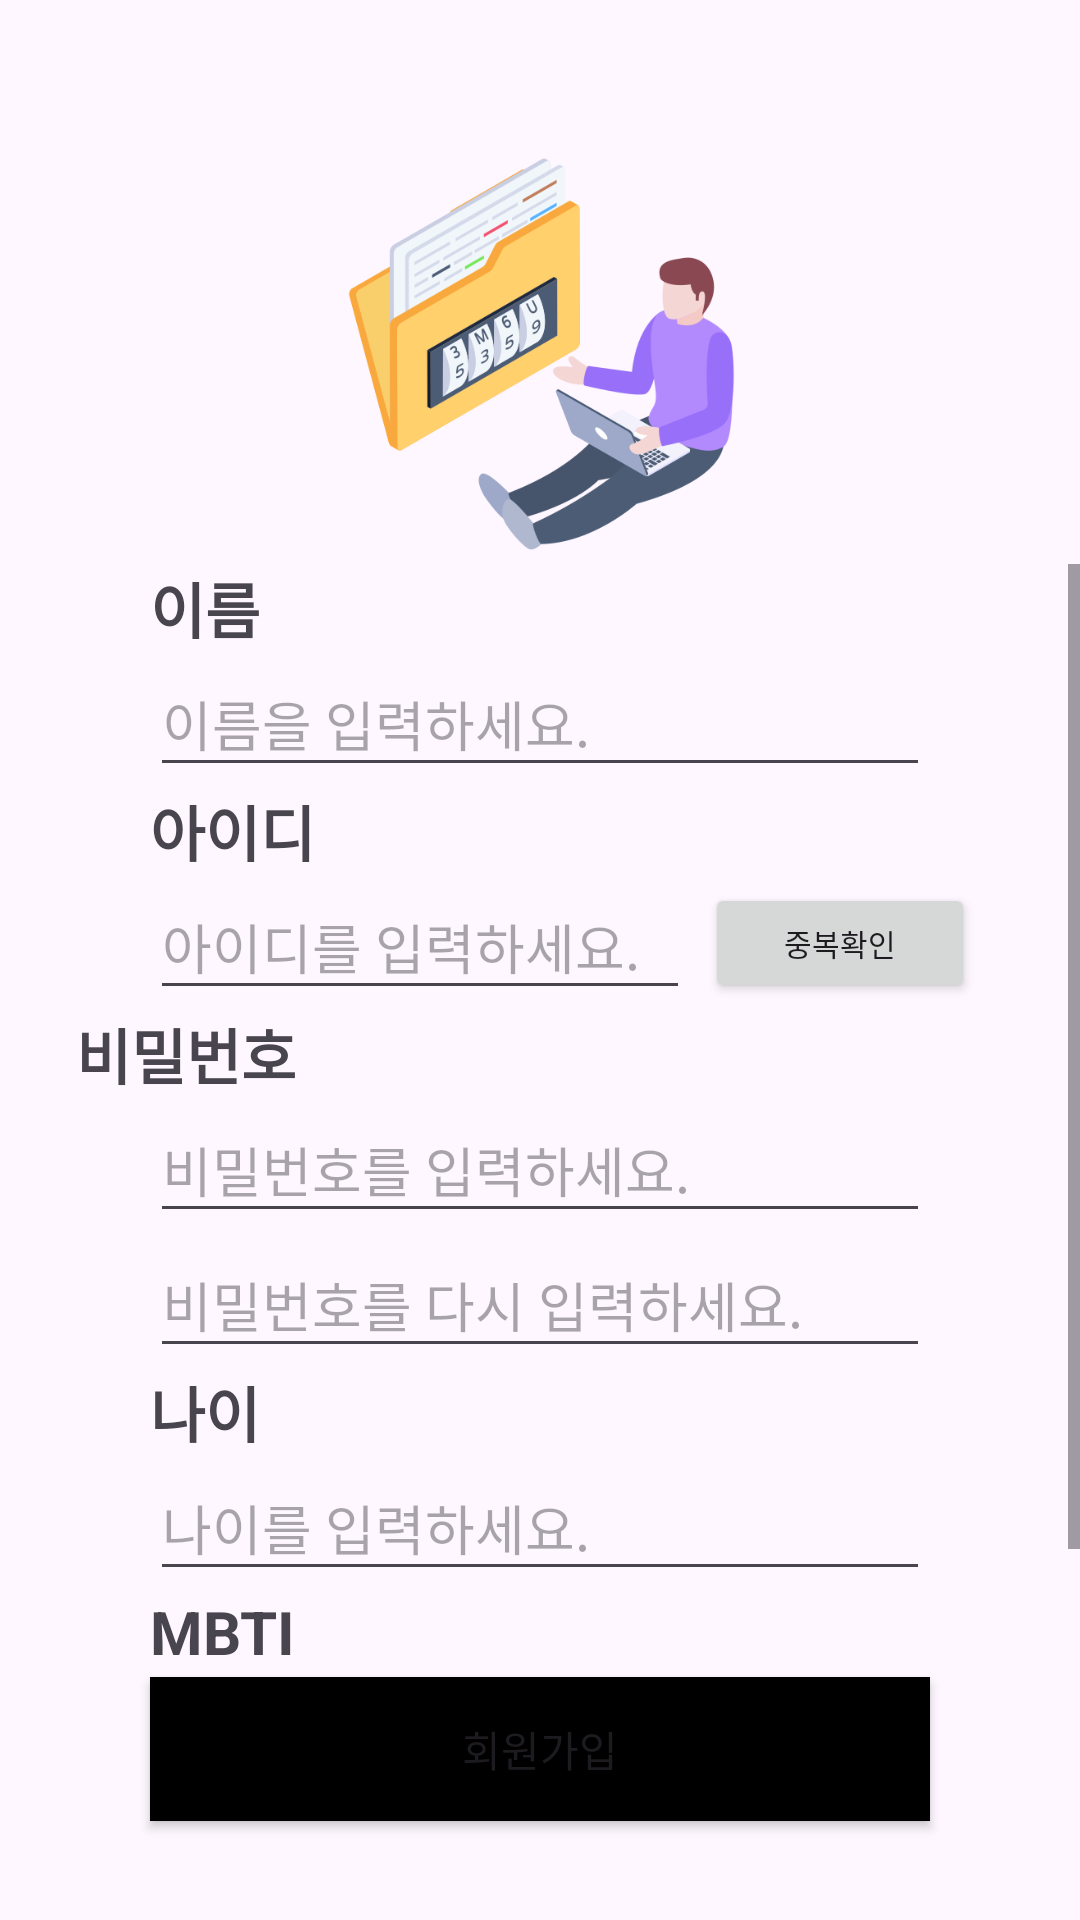

This screen was rendered from an Android layout file. Write that file and the resources it references.
<!-- AndroidManifest.xml: application theme Theme.TaskSign01 -->
<!-- res/layout/activity_sign_up.xml -->
<?xml version="1.0" encoding="utf-8"?>
<androidx.constraintlayout.widget.ConstraintLayout xmlns:android="http://schemas.android.com/apk/res/android"
    xmlns:app="http://schemas.android.com/apk/res-auto"
    xmlns:tools="http://schemas.android.com/tools"
    android:id="@+id/main"
    android:layout_width="match_parent"
    android:layout_height="match_parent"
    tools:context=".SignUpActivity"
    android:orientation="vertical">

    <ImageView
        android:id="@+id/mainImage"
        android:layout_width="201dp"
        android:layout_height="140dp"

        android:layout_marginStart="32dp"
        android:layout_marginTop="48dp"
        android:layout_marginEnd="32dp"

        android:src="@drawable/join01"
        app:layout_constraintEnd_toEndOf="parent"
        app:layout_constraintHorizontal_bias="0.506"
        app:layout_constraintStart_toStartOf="parent"
        app:layout_constraintTop_toTopOf="parent" />

    <ScrollView
        android:layout_width="match_parent"
        android:layout_height="0dp"
        android:orientation="vertical"
        app:layout_constraintLeft_toLeftOf="parent"
        app:layout_constraintRight_toRightOf="parent"
        app:layout_constraintBottom_toTopOf="@+id/btn_makeAccount"
        app:layout_constraintTop_toBottomOf="@+id/mainImage">

        <androidx.constraintlayout.widget.ConstraintLayout
            android:layout_width="match_parent"
            android:layout_height="wrap_content">


            <TextView
                android:id="@+id/tv_userName"
                android:layout_width="wrap_content"
                android:layout_height="wrap_content"
                android:layout_marginStart="50dp"
                android:layout_marginEnd="305dp"
                android:text="이름"
                android:textSize="20sp"
                android:textStyle="bold"
                app:layout_constraintBottom_toBottomOf="parent"
                app:layout_constraintEnd_toEndOf="parent"
                app:layout_constraintHorizontal_bias="0.0"
                app:layout_constraintStart_toStartOf="parent"
                app:layout_constraintTop_toTopOf="parent"
                app:layout_constraintVertical_bias="0.0" />

            <EditText
                android:id="@+id/et_userName"
                android:layout_width="match_parent"
                android:layout_height="45dp"
                android:layout_marginStart="50dp"
                android:layout_marginEnd="50dp"
                android:hint="이름을 입력하세요."
                app:layout_constraintTop_toBottomOf="@+id/tv_userName" />

            <TextView
                android:id="@+id/tv_userID"
                android:layout_width="wrap_content"
                android:layout_height="wrap_content"
                android:layout_marginStart="50dp"
                android:layout_marginEnd="286dp"
                android:text="아이디"
                android:textSize="20sp"
                android:textStyle="bold"
                app:layout_constraintEnd_toEndOf="parent"
                app:layout_constraintHorizontal_bias="0.0"
                app:layout_constraintStart_toStartOf="parent"
                app:layout_constraintTop_toBottomOf="@+id/et_userName" />

            <EditText
                android:id="@+id/et_userID"
                android:layout_width="match_parent"
                android:layout_height="45dp"
                android:layout_marginStart="50dp"
                android:layout_marginEnd="130dp"
                android:hint="아이디를 입력하세요."
                app:layout_constraintTop_toBottomOf="@+id/tv_userID" />

            <Button
                android:id="@+id/btn_checkID"
                android:layout_width="90dp"
                android:layout_height="40dp"
                android:layout_marginLeft="5dp"
                android:text="중복확인"
                android:textSize="10sp"

                app:layout_constraintBottom_toBottomOf="@+id/et_userID"
                app:layout_constraintStart_toEndOf="@+id/et_userID"
                app:layout_constraintTop_toTopOf="@+id/et_userID" />

            <TextView
                android:id="@+id/tv_userPW"
                android:layout_width="wrap_content"
                android:layout_height="wrap_content"
                android:layout_marginStart="50dp"
                android:layout_marginEnd="286dp"
                android:text="비밀번호"
                android:textSize="20sp"
                android:textStyle="bold"
                app:layout_constraintEnd_toEndOf="parent"
                app:layout_constraintStart_toStartOf="parent"
                app:layout_constraintTop_toBottomOf="@+id/et_userID" />

            <EditText
                android:id="@+id/et_userPW"
                android:layout_width="match_parent"
                android:layout_height="45dp"
                android:layout_marginStart="50dp"
                android:layout_marginEnd="50dp"
                android:hint="비밀번호를 입력하세요."
                android:inputType="textPassword"
                app:layout_constraintTop_toBottomOf="@+id/tv_userPW" />

            <EditText
                android:id="@+id/et_checkUserPW"
                android:layout_width="match_parent"
                android:layout_height="45dp"
                android:layout_marginStart="50dp"
                android:layout_marginEnd="50dp"
                android:hint="비밀번호를 다시 입력하세요."
                android:inputType="textPassword"
                app:layout_constraintTop_toBottomOf="@+id/et_userPW" />

            <TextView
                android:id="@+id/tv_userAge"
                android:layout_width="wrap_content"
                android:layout_height="wrap_content"
                android:layout_marginStart="50dp"
                android:layout_marginEnd="286dp"
                android:text="나이"
                android:textSize="20sp"
                android:textStyle="bold"
                app:layout_constraintEnd_toEndOf="parent"
                app:layout_constraintHorizontal_bias="0.0"
                app:layout_constraintStart_toStartOf="parent"
                app:layout_constraintTop_toBottomOf="@+id/et_checkUserPW" />

            <EditText
                android:id="@+id/et_userAge"
                android:layout_width="match_parent"
                android:layout_height="45dp"
                android:layout_marginStart="50dp"
                android:layout_marginEnd="50dp"
                android:hint="나이를 입력하세요."
                android:inputType="number"
                app:layout_constraintTop_toBottomOf="@+id/tv_userAge" />


            <TextView
                android:id="@+id/tv_userMBTI"
                android:layout_width="wrap_content"
                android:layout_height="wrap_content"
                android:layout_marginStart="50dp"
                android:layout_marginEnd="286dp"
                android:text="MBTI"
                android:textSize="20sp"
                android:textStyle="bold"
                app:layout_constraintEnd_toEndOf="parent"
                app:layout_constraintHorizontal_bias="0.0"
                app:layout_constraintStart_toStartOf="parent"
                app:layout_constraintTop_toBottomOf="@+id/et_userAge" />

            <EditText
                android:id="@+id/et_userMBTI"
                android:layout_width="match_parent"
                android:layout_height="50dp"
                android:layout_marginStart="50dp"
                android:layout_marginEnd="50dp"
                android:hint="MBTI를 입력하세요"
                android:inputType="textCapCharacters"
                app:layout_constraintTop_toBottomOf="@+id/tv_userMBTI" />


        </androidx.constraintlayout.widget.ConstraintLayout>

    </ScrollView>



    <Button
        android:id="@+id/btn_makeAccount"
        android:layout_width="match_parent"
        android:layout_height="wrap_content"
        android:layout_marginStart="50dp"
        android:layout_marginBottom="33dp"
        android:layout_marginEnd="50dp"
        android:text="회원가입"
        android:background="@color/black"
        app:layout_constraintEnd_toEndOf="parent"
        app:layout_constraintStart_toStartOf="parent"
        app:layout_constraintBottom_toBottomOf="parent"/>




</androidx.constraintlayout.widget.ConstraintLayout>
<!-- resources referenced by this layout -->
<resources>
  <color name="black">#FF000000</color>
  <!-- drawable join01: png bitmap (drawable, 58909 bytes) -->
  <style name="Theme.TaskSign01" parent="Base.Theme.TaskSign01" />
  <style name="Base.Theme.TaskSign01" parent="Theme.Material3.DayNight.NoActionBar">
          
          
      </style>
</resources>
